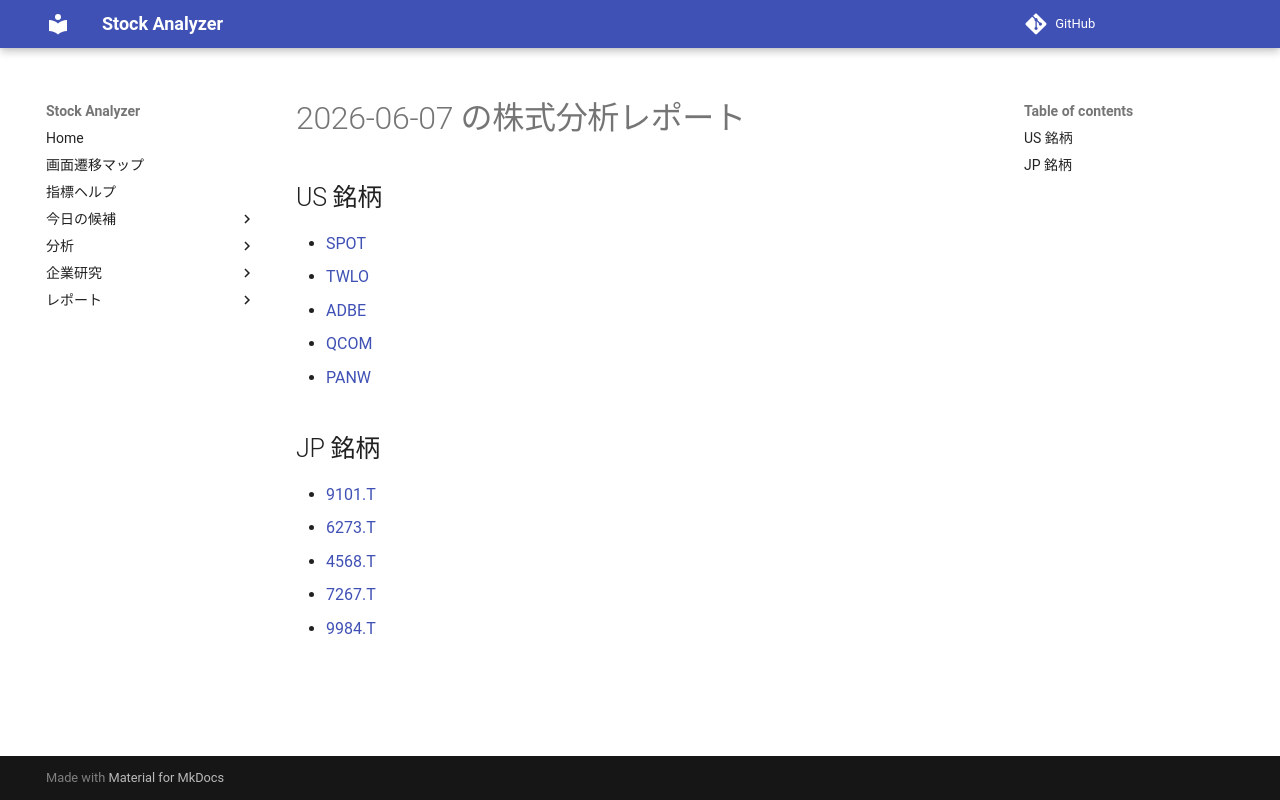

repository: Yumi-note/Making-APP · page: reports/2026-06-07/165719/index.html · generator: mkdocs

# 2026-06-07 の株式分析レポート

## US 銘柄

- [SPOT](SPOT.md)
- [TWLO](TWLO.md)
- [ADBE](ADBE.md)
- [QCOM](QCOM.md)
- [PANW](PANW.md)

## JP 銘柄

- [9101.T](9101_T.md)
- [6273.T](6273_T.md)
- [4568.T](4568_T.md)
- [7267.T](7267_T.md)
- [9984.T](9984_T.md)
